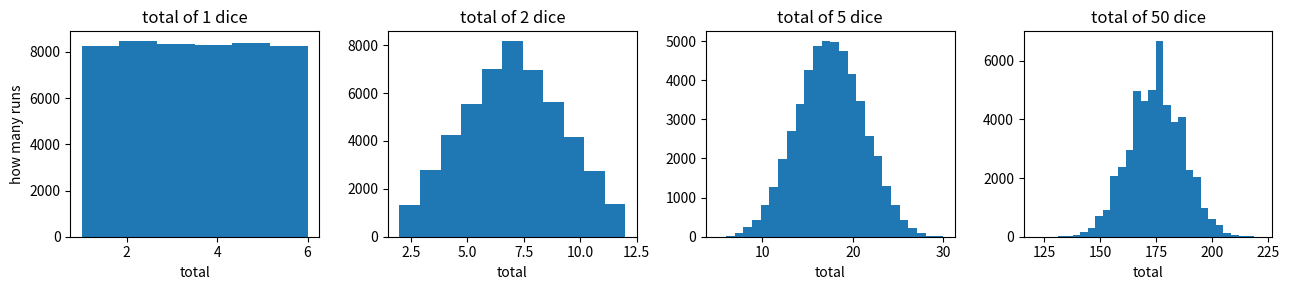
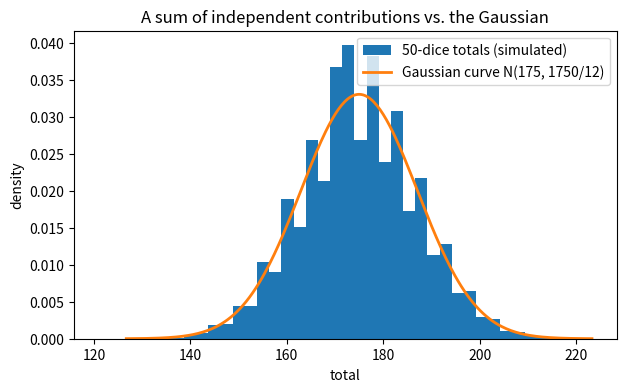
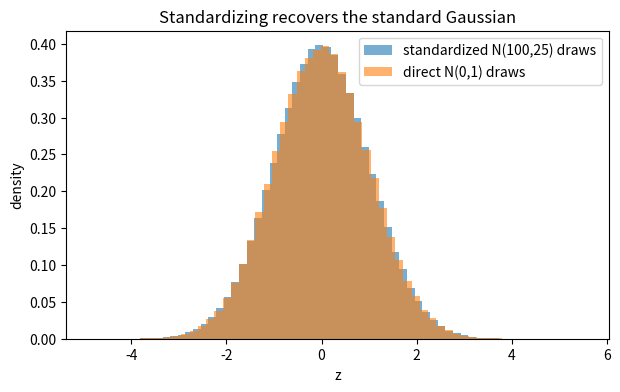
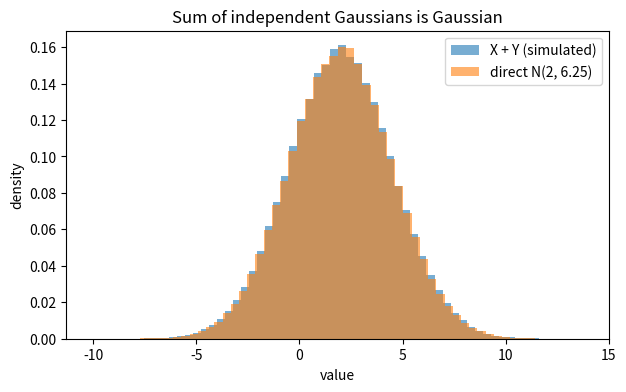
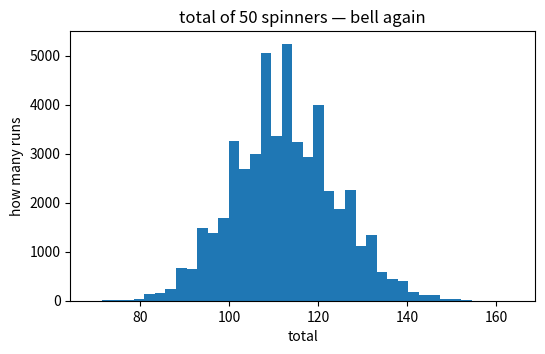

The script that saved these images, in order:
import numpy as np
import matplotlib.pyplot as plt

SEED = 20260804
rng = np.random.default_rng(SEED)

fig, axes = plt.subplots(1, 4, figsize=(13, 3))
for ax, n_dice in zip(axes, [1, 2, 5, 50]):
    totals = rng.integers(1, 7, size=(50_000, n_dice)).sum(axis=1)
    ax.hist(totals, bins=min(30, totals.max() - totals.min() + 1))
    ax.set_title(f"total of {n_dice} dice")
    ax.set_xlabel("total")
axes[0].set_ylabel("how many runs")
plt.tight_layout()
plt.show()

SEED = 20260804
rng = np.random.default_rng(SEED)
totals = rng.integers(1, 7, size=(50_000, 50)).sum(axis=1)

mu, sigma = 175.0, np.sqrt(1750 / 12)
xs = np.linspace(mu - 4 * sigma, mu + 4 * sigma, 300)
curve = np.exp(-((xs - mu) ** 2) / (2 * sigma ** 2)) / (sigma * np.sqrt(2 * np.pi))

plt.figure(figsize=(7, 4))
plt.hist(totals, bins=40, density=True, label="50-dice totals (simulated)")
plt.plot(xs, curve, linewidth=2, label="Gaussian curve N(175, 1750/12)")
plt.title("A sum of independent contributions vs. the Gaussian")
plt.xlabel("total")
plt.ylabel("density")
plt.legend()
plt.show()

print("within 1 sigma:", (np.abs(totals - mu) <= sigma).mean(), "  (stated: ≈ 0.683)")
print("within 2 sigma:", (np.abs(totals - mu) <= 2 * sigma).mean(), "  (stated: ≈ 0.954)")

SEED = 20260804
rng = np.random.default_rng(SEED)
g = rng.normal(100.0, 5.0, size=500_000)          # N(100, 25): sigma = 5

print("sample mean:", g.mean(), "        (fact 1: mu = 100)")
print("sample var: ", ((g - g.mean()) ** 2).mean(), "  (fact 1: sigma^2 = 25)")
print("within 1 sigma:", (np.abs(g - 100) <= 5).mean())
print("within 2 sigma:", (np.abs(g - 100) <= 10).mean())
print("within 3 sigma:", (np.abs(g - 100) <= 15).mean())

SEED = 20260804
rng = np.random.default_rng(SEED)
x = rng.normal(100.0, 5.0, size=500_000)
z = (x - 100.0) / 5.0                             # standardize

print("z sample mean:", z.mean(), "  z sample var:", ((z - z.mean()) ** 2).mean())

std = rng.normal(0.0, 1.0, size=500_000)          # direct standard draws
plt.figure(figsize=(7, 4))
plt.hist(z, bins=60, density=True, alpha=0.6, label="standardized N(100,25) draws")
plt.hist(std, bins=60, density=True, alpha=0.6, label="direct N(0,1) draws")
plt.title("Standardizing recovers the standard Gaussian")
plt.xlabel("z")
plt.ylabel("density")
plt.legend()
plt.show()

SEED = 20260804
rng = np.random.default_rng(SEED)
x = rng.normal(3.0, 2.0, size=400_000)            # N(3, 4)
y = rng.normal(-1.0, 1.5, size=400_000)           # N(-1, 2.25), independent draws
s = x + y                                         # claim: N(2, 6.25)

print("sample mean:", s.mean(), "   (claim: 2)")
print("sample var: ", ((s - s.mean()) ** 2).mean(), "   (claim: 6.25)")

ref = rng.normal(2.0, 2.5, size=400_000)          # direct N(2, 6.25) draws
plt.figure(figsize=(7, 4))
plt.hist(s, bins=60, density=True, alpha=0.6, label="X + Y (simulated)")
plt.hist(ref, bins=60, density=True, alpha=0.6, label="direct N(2, 6.25)")
plt.title("Sum of independent Gaussians is Gaussian")
plt.xlabel("value")
plt.ylabel("density")
plt.legend()
plt.show()

true_p = 0.15866                                   # stated reference value, P(Z > 1)
for n in (100, 10_000, 1_000_000):
    ests = np.array([(np.random.default_rng(20260804 + k).normal(size=n) > 1).mean()
                     for k in range(5)])
    print(f"n = {n:>9,}:  estimates {np.round(ests, 4)}   max error {np.abs(ests - true_p).max():.4f}")

SEED = 20260804
rng = np.random.default_rng(SEED)
n = 200_000

study = rng.normal(5.0, 2.0, size=n)                        # hours studied
score = 50.0 + 6.0 * study + rng.normal(0.0, 4.0, size=n)   # tends to rise with study
sleep_loss = -0.5 * study + rng.normal(0.0, 1.0, size=n)    # tends to fall
shoe = rng.normal(26.0, 1.5, size=n)                        # unrelated

def est_cov(a, b):
    return ((a - a.mean()) * (b - b.mean())).mean()

print("Cov[study, score]:", est_cov(study, score), "  (positive: rise together)")
print("Cov[study, sleep_loss]:", est_cov(study, sleep_loss), "  (negative)")
print("Cov[study, shoe]: ", est_cov(study, shoe), "  (≈ 0: unrelated)")
print()
print("general sum law, dependent pair X = study, Y = score:")
lhs = est_cov(study + score, study + score)                 # Var via Cov[S, S]
print("  Var[X + Y]:", lhs)
print("  Var[X] + Var[Y] + 2 Cov:",
      est_cov(study, study) + est_cov(score, score) + 2 * est_cov(study, score))

SEED = 20260804
rng = np.random.default_rng(SEED)
x = rng.choice(np.array([-1.0, 0.0, 1.0]), size=300_000)
y = x ** 2

print("Cov[X, Y] est:", ((x - x.mean()) * (y - y.mean())).mean(), " ≈ 0")
print("but P(X=1 and Y=0):", ((x == 1) & (y == 0)).mean(),
      " vs P(X=1)P(Y=0):", (x == 1).mean() * (y == 0).mean())

SEED = 20260804
rng = np.random.default_rng(SEED)
x = rng.normal(0.0, np.sqrt(1 / 2), size=400_000)
y = rng.normal(0.0, np.sqrt(1 / 3), size=400_000)
s = 3 * x - 2 * y
print("Var[3X - 2Y] est:", ((s - s.mean()) ** 2).mean(), "   35/6 =", 35 / 6)

samples = np.stack([np.random.default_rng(20260804 + k).normal(0.0, 1.0, size=10)
                    for k in range(8)])                       # 8 tiny studies
ests = ((samples - samples.mean(axis=1, keepdims=True)) ** 2).mean(axis=1)
print("eight 10-sample variance estimates of Var = 1:")
print(np.round(ests, 3))

SEED = 20260804                        # 1. bell appears anyway
rng = np.random.default_rng(SEED)
values = np.array([1.0, 2.0, 5.0])
spins = rng.choice(values, size=(50_000, 50), p=np.array([0.5, 0.25, 0.25])).sum(axis=1)
plt.figure(figsize=(6, 3.5))
plt.hist(spins, bins=40)
plt.title("total of 50 spinners — bell again")
plt.xlabel("total")
plt.ylabel("how many runs")
plt.show()

# 2. E = 50 * 3.5 = 175;  Var = 50 * 35/12 = 1750/12 ≈ 145.83.
totals = rng.integers(1, 7, size=(50_000, 50)).sum(axis=1)
print("mean est:", totals.mean(), "  var est:", ((totals - totals.mean()) ** 2).mean())

# 1. The antiderivative of e^{-x^2} is not an elementary function, so no
#    Calc AB antiderivative-and-evaluate route exists. This course estimates
#    such areas by seeded Monte Carlo simulation (mask means).
# 2. N(100, 25) has sigma = 5. [95, 105] is within 1 sigma: ≈ 68%.
#    Outside [90, 110] is outside 2 sigma: ≈ 100 - 95.4 ≈ 4.6%.
print("see comments")

# 1. (87 - 72)/6 = 2.5 vs (79 - 70)/3 = 3.0 — the 79 is MORE impressive:
#    it sits 3 standard deviations above its exam's expectation.
print((87 - 72) / 6, (79 - 70) / 3)

# 2. rng.normal takes sigma, so it draws from N(50, 256). Check: the sample
#    variance of a large draw ≈ 256, not 16.
SEED = 20260804
rng = np.random.default_rng(SEED)
d = rng.normal(50, 16, size=200_000)
print("sample var:", ((d - d.mean()) ** 2).mean())

# 1. -2X + 5 ~ N(-2*10 + 5, (-2)^2 * 4) = N(-15, 16).
#    Proved: the expectation (linearity) and the variance (scale law).
#    Stated fact: that the result is still Gaussian-shaped.
# 2. Combined ~ N(100, 25), sigma = 5; about 95% of days in [90, 110]
#    (mu ± 2 sigma).
print("see comments")

SEED = 20260804
rng = np.random.default_rng(SEED)
z = rng.normal(size=1_000_000)
print("P(|Z| > 2.5) est:", (np.abs(z) > 2.5).mean())    # ≈ 0.0124  # 1.
# With n = 1,000 you'd expect only ~12 qualifying draws — the estimate would
# swing wildly from seed to seed (tail events need large n).

print("E[max(Z, 0)] est:", np.maximum(z, 0).mean())     # ≈ 0.399   # 2.
# np.maximum(z, 0) computes every run's positive part loop-free.

# 1. E[X] = 1/2; Y = 10X so E[Y] = 5; XY = 10X^2 = 10X (X is 0/1, X^2 = X),
#    so E[XY] = 10 * 1/2 = 5.
#    Cov = E[XY] - E[X]E[Y] = 5 - (1/2)(5) = 5/2.
# 2. Var[X + Y] = 4 + 9 + 2(-3) = 7 — steadier than the 13 independence
#    would predict: negative covariance means the two tend to miss in
#    opposite directions, so their errors partly cancel in the sum.
print("see comments")

# 1. Var[2X] = 4 * 1/4 = 1; Var[2X + Y] = 1 + 1 = 2 = 2/1 lowest terms.
#    p + q = 2 + 1 = 3  ->  answer (B).
SEED = 20260804
rng = np.random.default_rng(SEED)
x = rng.normal(0, 0.5, size=300_000)
y = rng.normal(0, 1.0, size=300_000)
s = 2 * x + y
print("check:", ((s - s.mean()) ** 2).mean())

# 2. Any rational has exactly one representation with gcd(p, q) = 1, q > 0 —
#    so exactly one letter can be correct. It catches submitting an
#    unreduced fraction (e.g. 70/12 for 35/6) as if it were a different answer.

# 1. First classmate: small-sample bias — 8-of-10 heads is not strong
#    evidence against a fair coin (it happens about 5.5% of the time by
#    chance, and n = 10 justifies no conclusion). Second classmate: the
#    gambler's fallacy — independent flips have no memory, so nothing is
#    ever "due".
# 2. X uniform on {-1, 0, 1}, Y = X^2: Cov = 0 because positive and negative
#    x deviations pair with the SAME y values and cancel — covariance only
#    sees straight-line co-movement, and this dependence is perfectly
#    symmetric (no line, so no signal).
print("see comments")

# 1. Var[S] = c^2 * n * sigma^2 = c^2 * 400 * 2 = 1
#    => c = 1 / sqrt(800) = 1 / (20 * sqrt(2)) ≈ 0.0354.
print(1 / np.sqrt(800))

# 2. study and score — their large positive covariance (Section 6) says they
#    carry overlapping information; shoe size's ≈ 0 covariance with both
#    marks it as an independent direction of its own.
